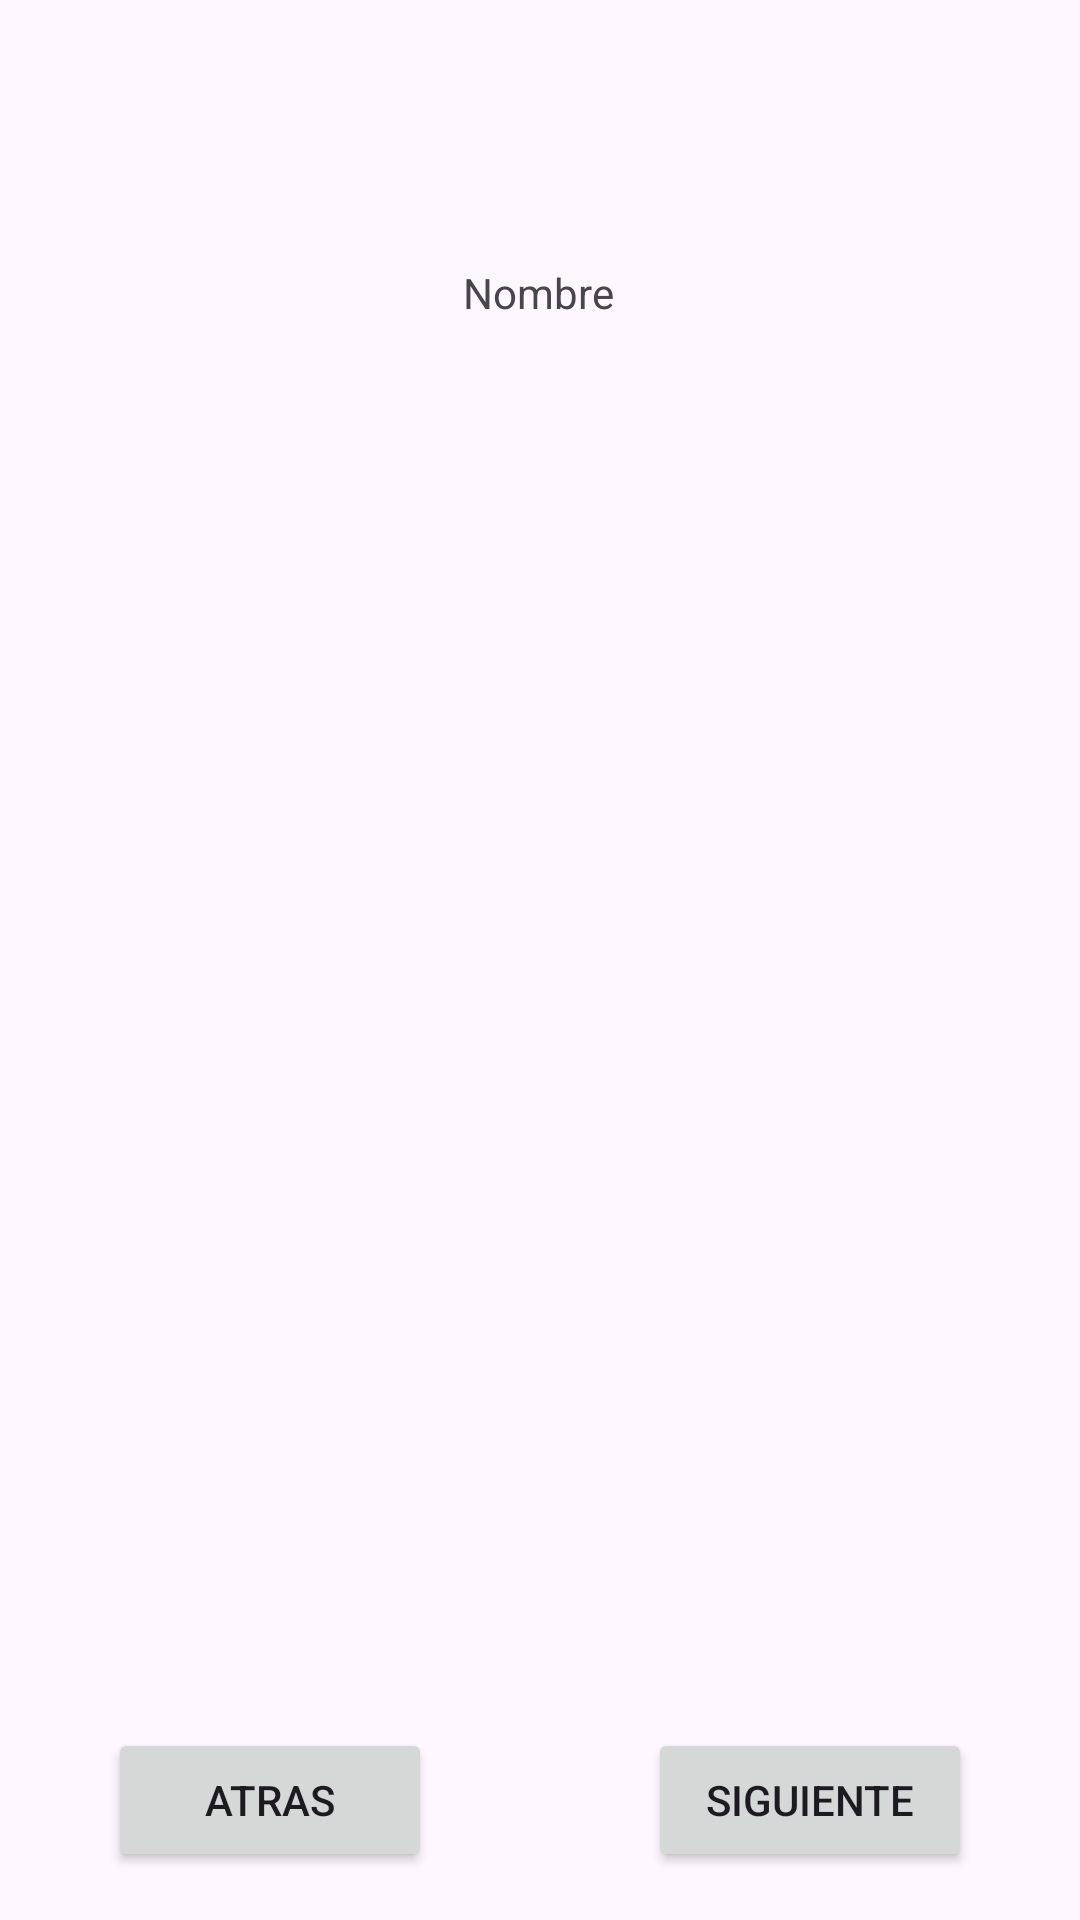

Produce the Android XML layout that renders to this screen, including the resource entries it uses.
<!-- AndroidManifest.xml: application theme Theme.PersonajeCreacion -->
<!-- res/layout/mostrar_datos.xml -->
<?xml version="1.0" encoding="utf-8"?>
<androidx.constraintlayout.widget.ConstraintLayout xmlns:android="http://schemas.android.com/apk/res/android"
    xmlns:app="http://schemas.android.com/apk/res-auto"
    xmlns:tools="http://schemas.android.com/tools"
    android:layout_width="match_parent"
    android:layout_height="match_parent">

    <TextView
        android:id="@+id/Datos"
        android:layout_width="wrap_content"
        android:layout_height="0dp"
        android:layout_marginTop="88dp"
        android:text="Nombre"
        app:layout_constraintEnd_toEndOf="parent"
        app:layout_constraintHorizontal_bias="0.498"
        app:layout_constraintStart_toStartOf="parent"
        app:layout_constraintTop_toTopOf="parent" />

    <Button
        android:id="@+id/boton_atras1"
        android:layout_width="108dp"
        android:layout_height="wrap_content"
        android:layout_marginStart="36dp"
        android:layout_marginBottom="16dp"
        android:text="@string/atras"
        app:cornerRadius="5dp"
        app:layout_constraintBottom_toBottomOf="parent"
        app:layout_constraintStart_toStartOf="parent" />

    <Button
        android:id="@+id/boton_siguiente2"
        android:layout_width="108dp"
        android:layout_height="wrap_content"
        android:layout_marginEnd="36dp"
        android:layout_marginBottom="16dp"
        android:text="@string/siguiente"
        app:cornerRadius="5dp"
        app:layout_constraintBottom_toBottomOf="parent"
        app:layout_constraintEnd_toEndOf="parent" />
</androidx.constraintlayout.widget.ConstraintLayout>
<!-- resources referenced by this layout -->
<resources>
  <string name="atras">Atras</string>
  <string name="siguiente">Siguiente</string>
  <style name="Theme.PersonajeCreacion" parent="Base.Theme.PersonajeCreacion" />
  <style name="Base.Theme.PersonajeCreacion" parent="Theme.Material3.DayNight.NoActionBar">
          
          
      </style>
</resources>
